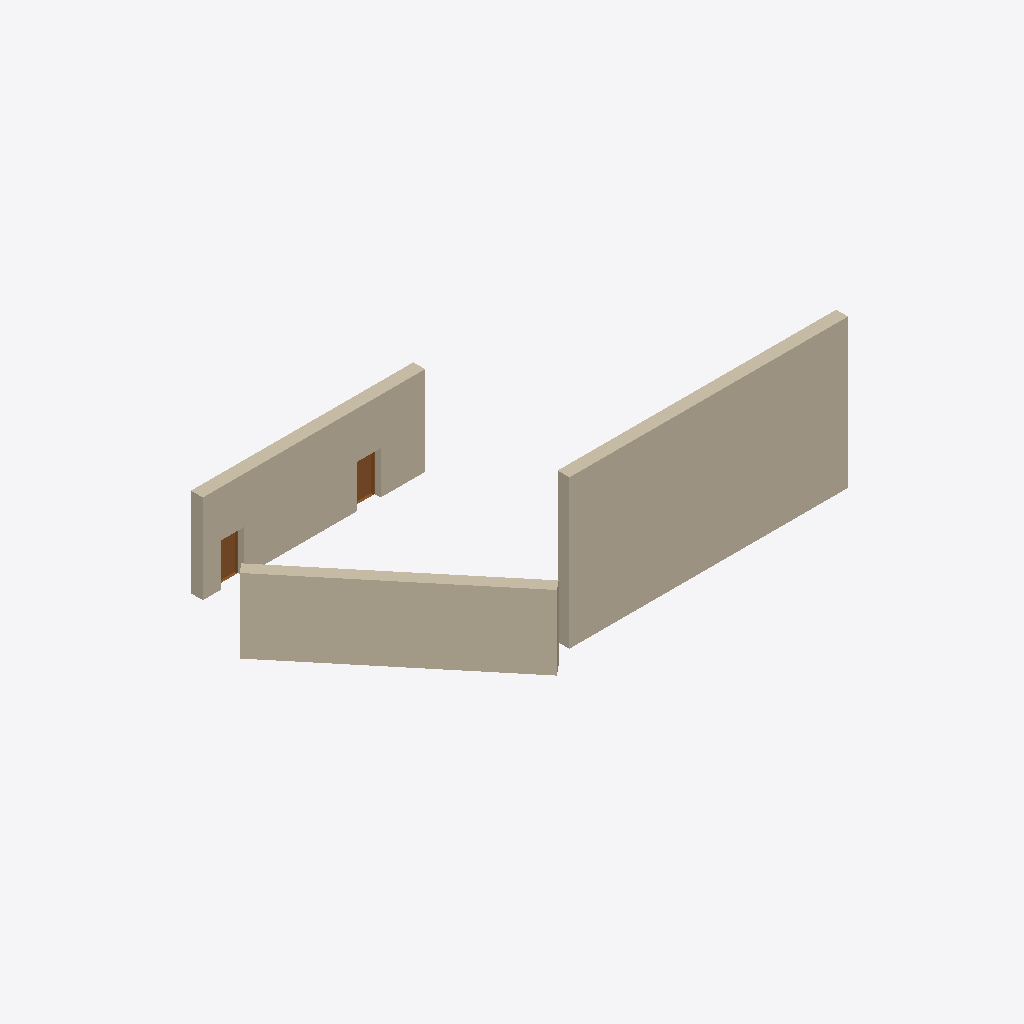
Isometric view of an IFC building model (IFC-SPF (STEP), schema IFC4, length unit millimetre), seen from the south-west, elements coloured by IFC class: 3 walls (beige), 2 doors (brown).
Extent 0.773 m × 0.506 m × 0.263 m (x, y, z). Storeys (1): My Storey at 0.00 m. Elements (5): 3 IfcWall, 2 IfcDoor.

HEADER;
FILE_DESCRIPTION(('ViewDefinition[DesignTransferView]'),'2;1');
FILE_NAME('lego_wall_with_door_tmp_random.ifc','2023-07-28T17:21:12+02:00',(),(),'IfcOpenShell v0.7.0-6180d73f','BlenderBIM 0.0.230107','Nobody');
FILE_SCHEMA(('IFC4'));
ENDSEC;
DATA;
#1=IFCPROJECT('3BTB3KX3D3uuo_TmEE5d37',$,'My Project',$,$,$,$,(#17,#24),#12);
#29=IFCSITE('2xNnUi8F19ru45Fwyj4V7N',$,'My Site',$,$,#52,$,$,$,$,$,$,$,$);
#35=IFCBUILDING('1UnZ3y4GT6UhF0uS07EFSE',$,'My Building',$,$,#58,$,$,$,$,$,$);
#41=IFCBUILDINGSTOREY('1YiPHq0Az80xXVvPLtJSkt',$,'My Storey',$,$,#64,$,$,$,$);
#2627=IFCWALL('3K56XbA0X2SOxs7V8Jo4qm',$,'Wall',$,$,#27468,#2645,$,.NOTDEFINED.);
#1963=IFCWALL('2xRxRqM_b8Fx5GZJIlPV0j',$,'Wall',$,$,#27473,#1981,$,.NOTDEFINED.);
#1181=IFCWALL('3akYiEJevCR9QFRM4oLrPY',$,'Wall',$,$,#27425,#1189,$,.NOTDEFINED.);
#1511=IFCDOOR('1TfkSVRIX6lAJtfRODjaSx',$,'Door',$,$,#7963,#1537,$,$,$,.NOTDEFINED.,$,$);
#1208=IFCDOOR('32_uHkISr2h8yQcZvQJnud',$,'Door',$,$,#7993,#1240,$,$,$,.NOTDEFINED.,$,$);
ENDSEC;
